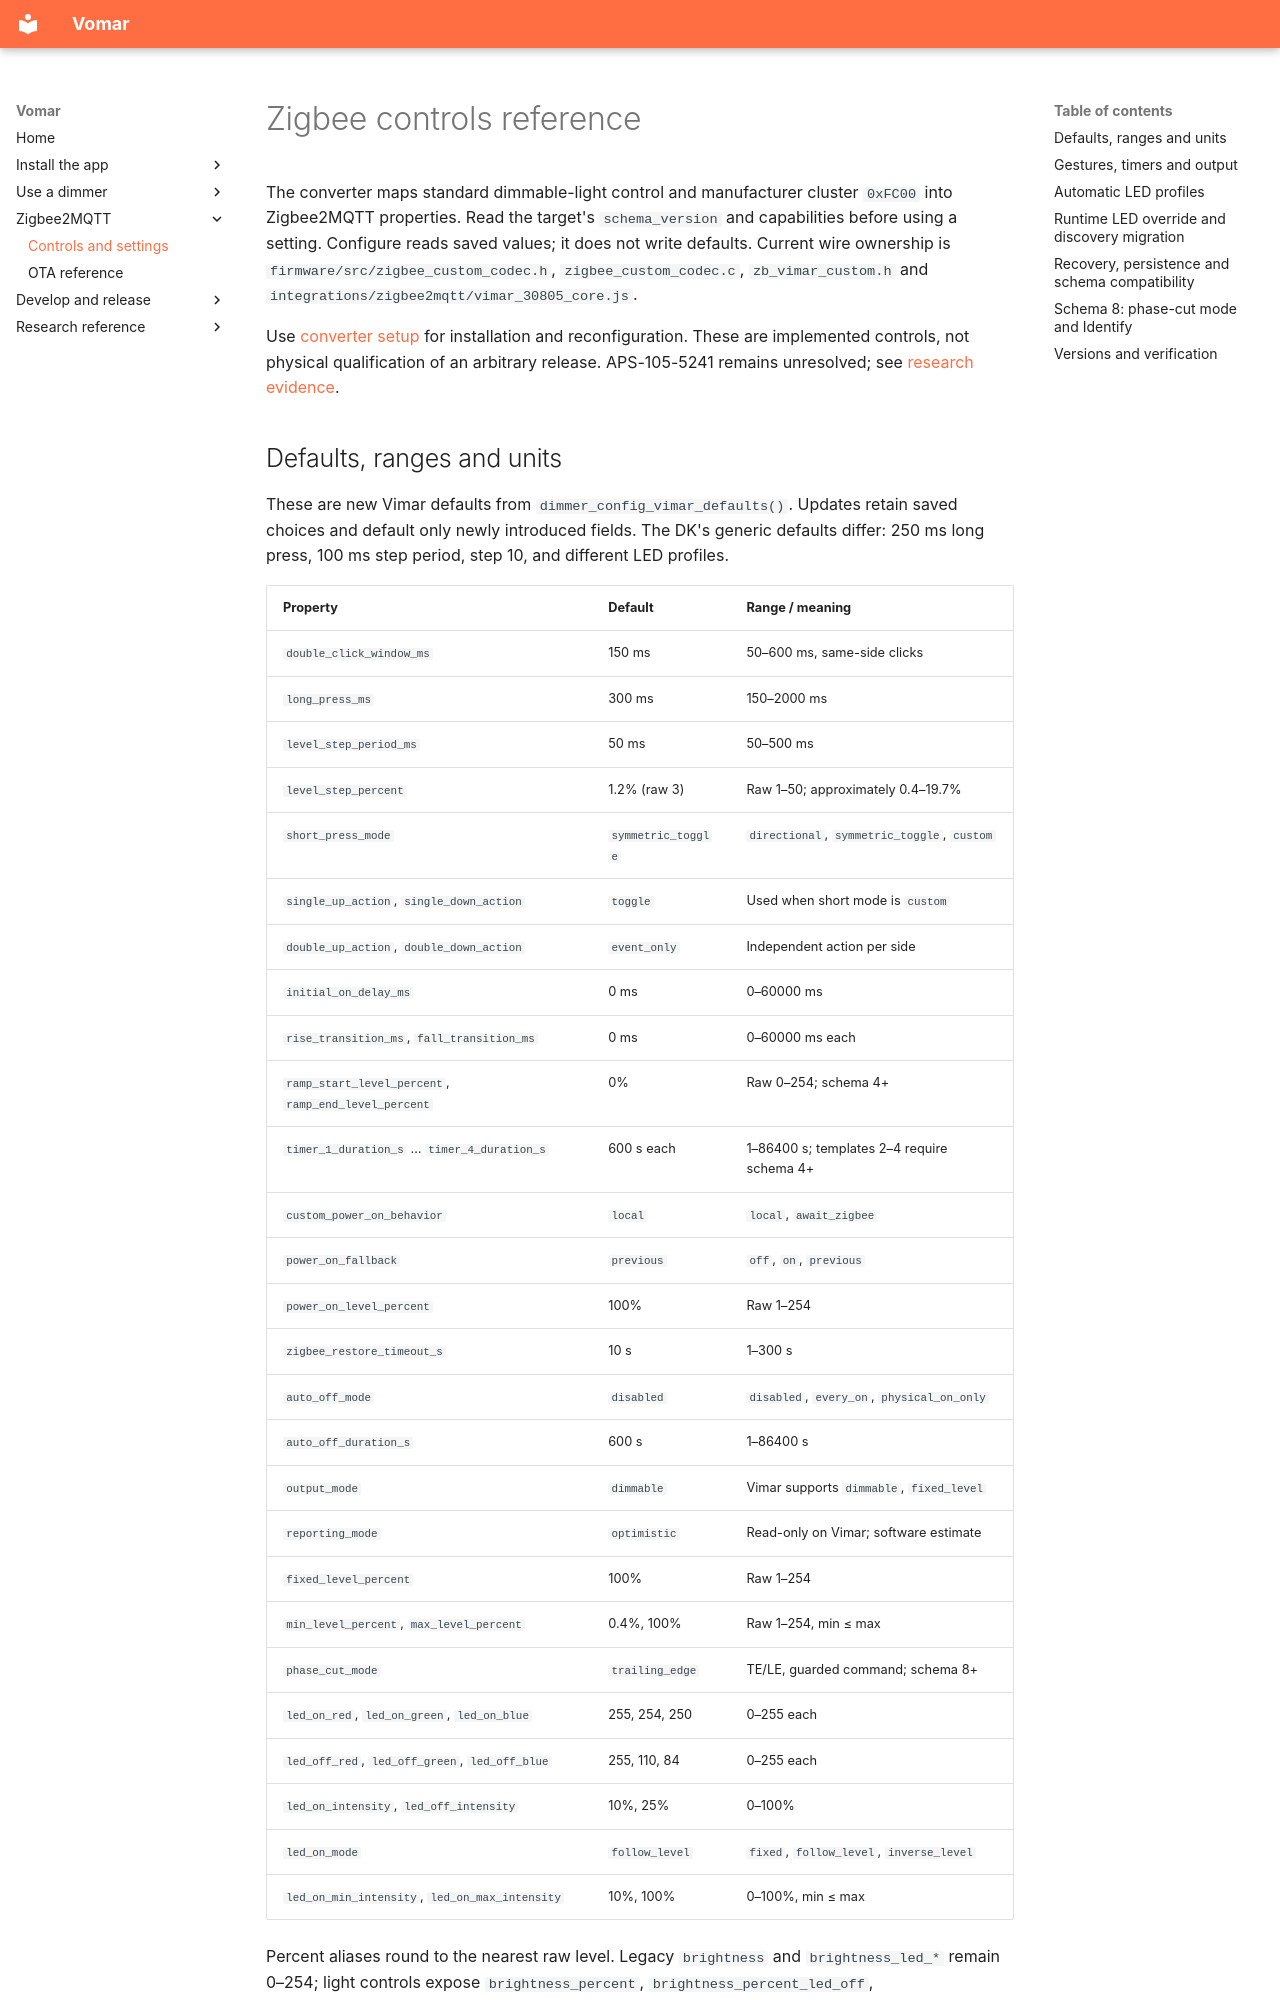

repository: Ryther/vomar · page: zigbee-controls/index.html · generator: mkdocs

# Zigbee controls reference

The converter maps standard dimmable-light control and manufacturer cluster
`0xFC00` into Zigbee2MQTT properties. Read the target's `schema_version` and
capabilities before using a setting. Configure reads saved values; it does not
write defaults. Current wire ownership is `firmware/src/zigbee_custom_codec.h`,
`zigbee_custom_codec.c`, `zb_vimar_custom.h` and
`integrations/zigbee2mqtt/vimar_30805_core.js`.

Use [converter setup](../integrations/zigbee2mqtt/README.md) for installation and
reconfiguration. These are implemented controls, not physical qualification of
an arbitrary release. APS-105-5241 remains unresolved; see
[research evidence](research-summary.md).

## Defaults, ranges and units

These are new Vimar defaults from `dimmer_config_vimar_defaults()`. Updates retain
saved choices and default only newly introduced fields. The DK's generic defaults
differ: 250 ms long press, 100 ms step period, step 10, and different LED profiles.

| Property | Default | Range / meaning |
| --- | --- | --- |
| `double_click_window_ms` | 150 ms | 50–600 ms, same-side clicks |
| `long_press_ms` | 300 ms | 150–2000 ms |
| `level_step_period_ms` | 50 ms | 50–500 ms |
| `level_step_percent` | 1.2% (raw 3) | Raw 1–50; approximately 0.4–19.7% |
| `short_press_mode` | `symmetric_toggle` | `directional`, `symmetric_toggle`, `custom` |
| `single_up_action`, `single_down_action` | `toggle` | Used when short mode is `custom` |
| `double_up_action`, `double_down_action` | `event_only` | Independent action per side |
| `initial_on_delay_ms` | 0 ms | 0–60000 ms |
| `rise_transition_ms`, `fall_transition_ms` | 0 ms | 0–60000 ms each |
| `ramp_start_level_percent`, `ramp_end_level_percent` | 0% | Raw 0–254; schema 4+ |
| `timer_1_duration_s` … `timer_4_duration_s` | 600 s each | 1–86400 s; templates 2–4 require schema 4+ |
| `custom_power_on_behavior` | `local` | `local`, `await_zigbee` |
| `power_on_fallback` | `previous` | `off`, `on`, `previous` |
| `power_on_level_percent` | 100% | Raw 1–254 |
| `zigbee_restore_timeout_s` | 10 s | 1–300 s |
| `auto_off_mode` | `disabled` | `disabled`, `every_on`, `physical_on_only` |
| `auto_off_duration_s` | 600 s | 1–86400 s |
| `output_mode` | `dimmable` | Vimar supports `dimmable`, `fixed_level` |
| `reporting_mode` | `optimistic` | Read-only on Vimar; software estimate |
| `fixed_level_percent` | 100% | Raw 1–254 |
| `min_level_percent`, `max_level_percent` | 0.4%, 100% | Raw 1–254, min ≤ max |
| `phase_cut_mode` | `trailing_edge` | TE/LE, guarded command; schema 8+ |
| `led_on_red`, `led_on_green`, `led_on_blue` | 255, 254, 250 | 0–255 each |
| `led_off_red`, `led_off_green`, `led_off_blue` | 255, 110, 84 | 0–255 each |
| `led_on_intensity`, `led_off_intensity` | 10%, 25% | 0–100% |
| `led_on_mode` | `follow_level` | `fixed`, `follow_level`, `inverse_level` |
| `led_on_min_intensity`, `led_on_max_intensity` | 10%, 100% | 0–100%, min ≤ max |

Percent aliases round to the nearest raw level. Legacy `brightness` and
`brightness_led_*` remain 0–254; light controls expose `brightness_percent`,
`brightness_percent_led_off`, `brightness_percent_led_on` and
`brightness_percent_led`. Advanced numeric aliases append `_percent` to
`min_level`, `max_level`, `fixed_level`, `power_on_level`, `level_step`,
`ramp_start_level` and `ramp_end_level`. Raw names retain MQTT get/set.
Do not send raw and percent forms together. Home Assistant's MQTT JSON protocol
keeps `brightness_scale: 254` and raw state keys, while its UI shows percentages.
LED firmware intensity attributes independently use 0–100%.
